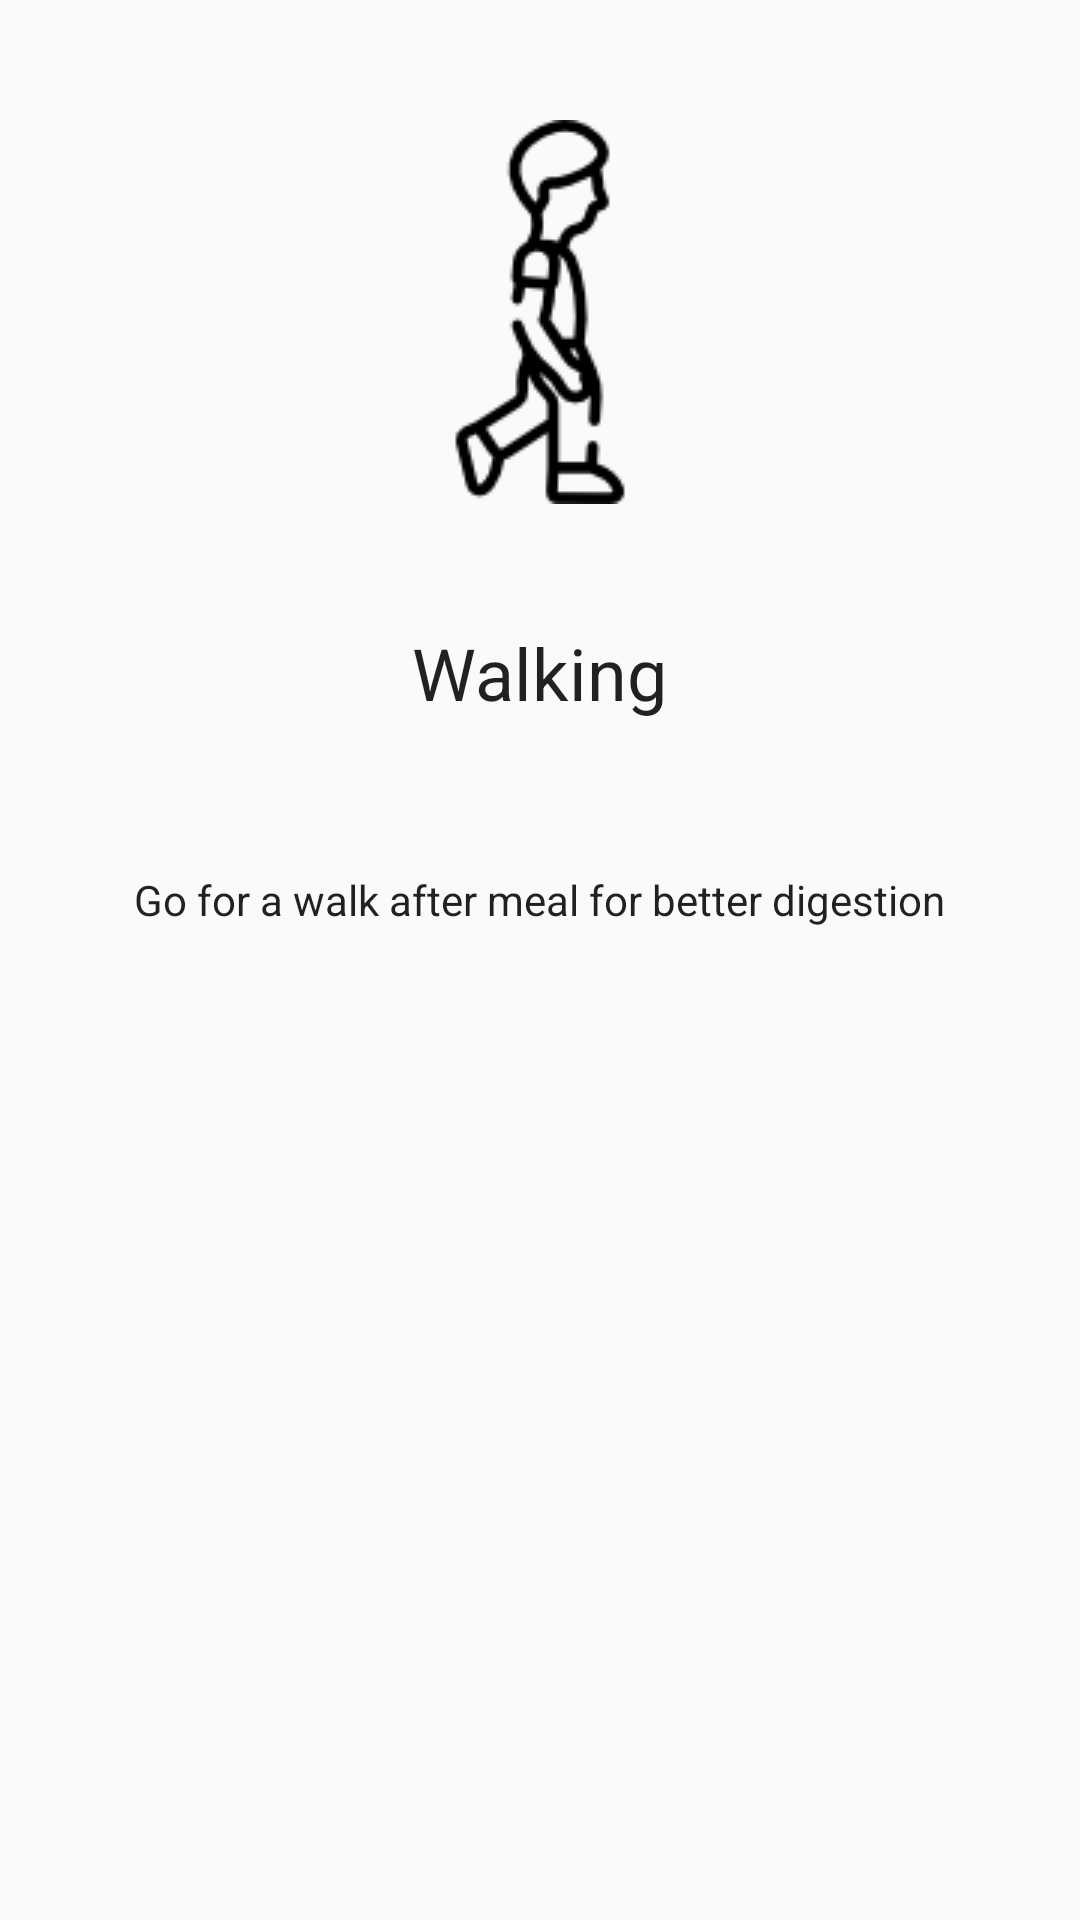

Layout XML and referenced resources for this Android screen:
<!-- AndroidManifest.xml: application theme AppTheme -->
<!-- res/layout/screen_one.xml -->
<?xml version="1.0" encoding="utf-8"?>
<LinearLayout xmlns:android="http://schemas.android.com/apk/res/android"
    android:layout_width="match_parent"
    android:layout_height="match_parent"
    android:gravity="center_horizontal"
    android:orientation="vertical">

    
    <ImageView

        android:layout_width="wrap_content"
        android:layout_height="wrap_content"
        android:layout_marginTop="@dimen/content_margin"
        android:src="@drawable/walk" />

    
    <TextView
        android:layout_width="wrap_content"
        android:layout_height="wrap_content"
        android:layout_marginTop="@dimen/content_margin"
        android:text="@string/walking"
        android:textAppearance="@style/TextAppearance.AppCompat.Headline" />

    
    <TextView
        android:layout_width="wrap_content"
        android:layout_height="wrap_content"
        android:layout_marginTop="@dimen/content_margin"
        android:padding="@dimen/desc_padding"
        android:textAlignment="center"
        android:text="@string/walking_desc"
        android:textAppearance="@style/Base.TextAppearance.AppCompat.Body1" />

</LinearLayout>
<!-- resources referenced by this layout -->
<resources>
  <dimen name="content_margin">40dp</dimen>
  <dimen name="desc_padding">10dp</dimen>
  <!-- drawable walk: png bitmap (drawable, 4355 bytes) -->
  <string name="walking">Walking</string>
  <string name="walking_desc">Go for a walk after meal for better digestion</string>
  <style name="AppTheme" parent="Theme.AppCompat.Light.NoActionBar"> 
          
          <item name="colorPrimary">@color/colorPrimary</item>
          <item name="colorPrimaryDark">@color/colorPrimaryDark</item>
          <item name="colorAccent">@color/colorAccent</item>
      </style>
  <color name="colorPrimary">#3F51B5</color>
  <color name="colorPrimaryDark">#303F9F</color>
  <color name="colorAccent">#FF4081</color>
</resources>
